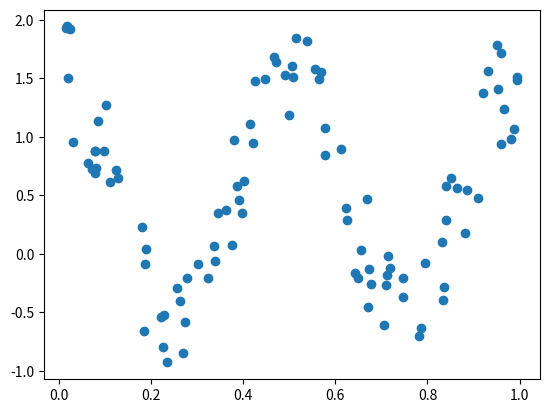

Python code for this plot:
import numpy as np
import matplotlib.pylab as plt
import pandas as pd

def data():
    x = np.random.rand(100, 1)

        # ww          ww           ww
        #   ww       ww ww       ww
        #     ww    ww   ww    ww
        #       wwww       wwww
        #       wwww       wwww
        
    y = np.cos(x*4*np.pi ) + np.random.rand(100, 1)
    True_label = np.cos(x*4*np.pi)
    
    plt.scatter(x, y)
    plt.show()

    df = pd.DataFrame(np.hstack((x,y,True_label)), columns=['x', 'y','True_label'])
    df.to_csv('data.csv', index=False)

    return x, y

if __name__ == '__main__':
    data()
